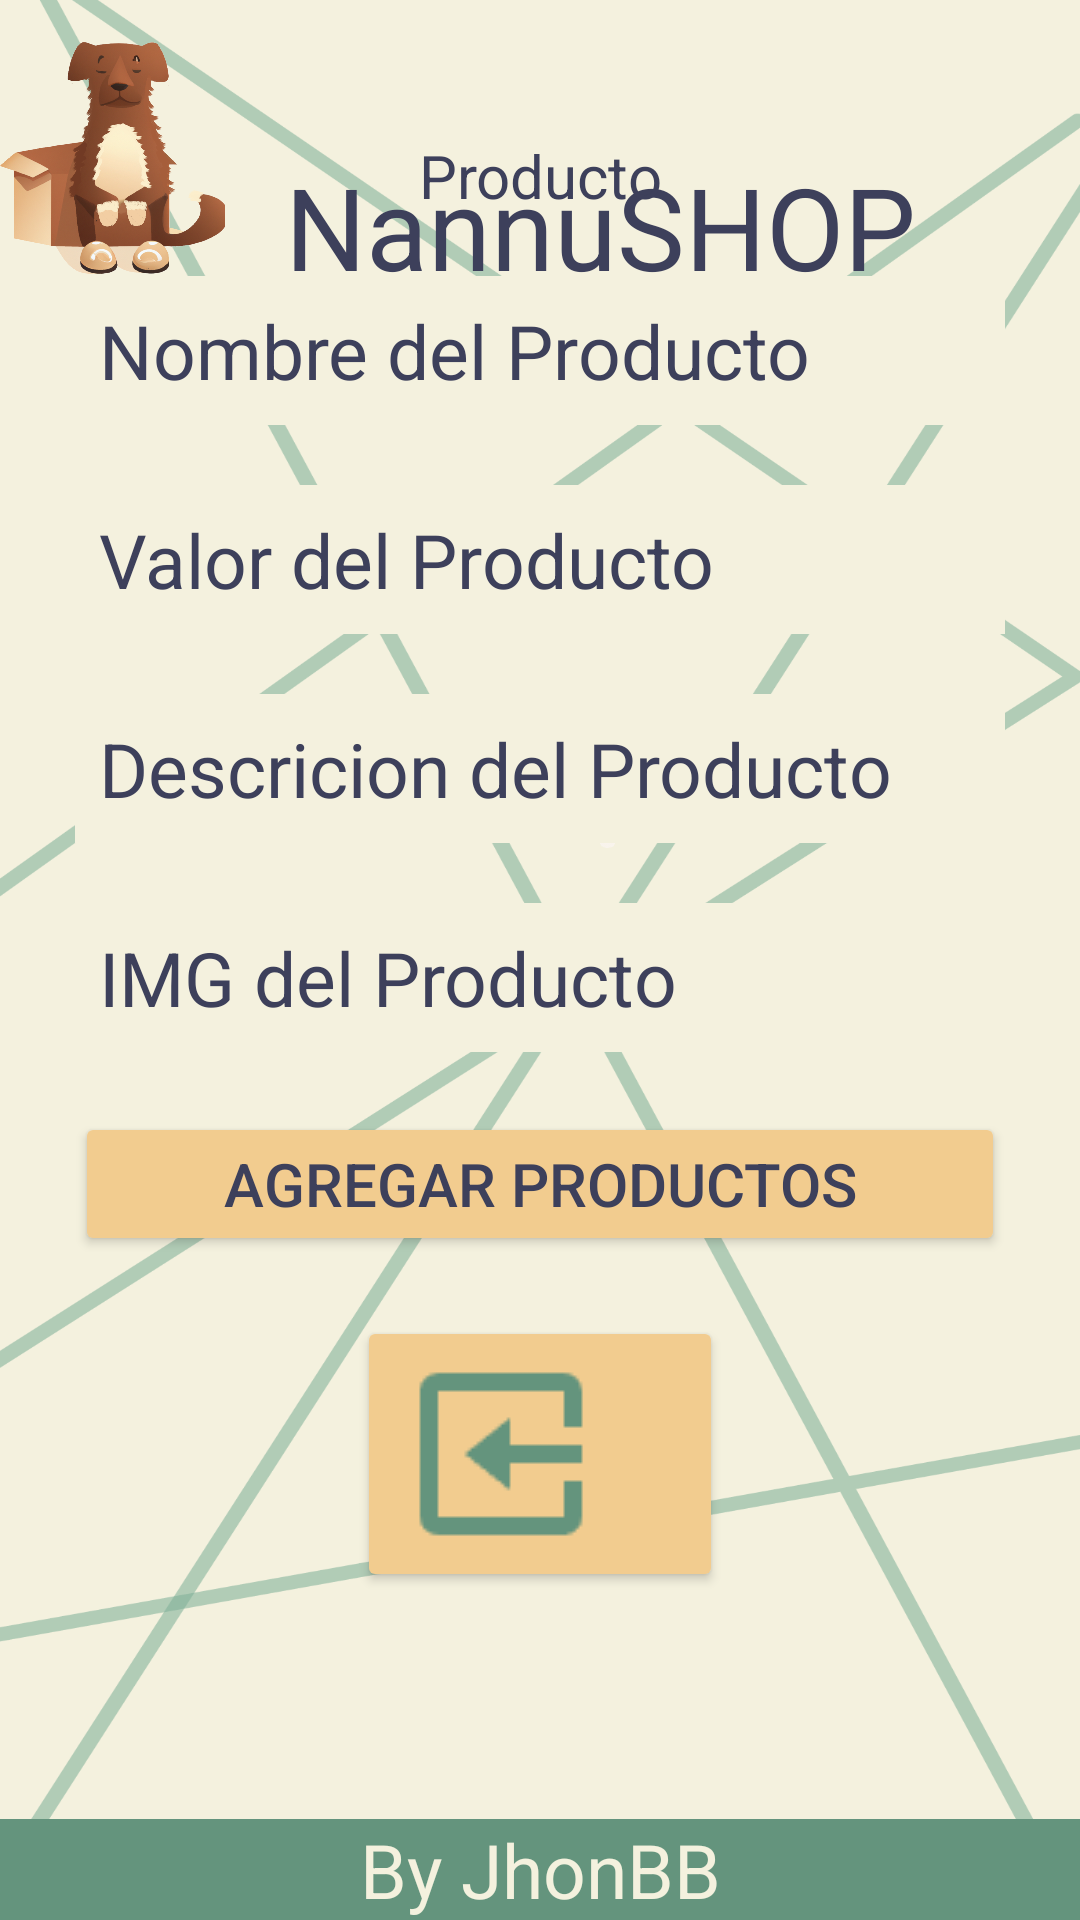

Layout XML and referenced resources for this Android screen:
<!-- AndroidManifest.xml: application theme Theme.NanuShop -->
<!-- res/layout/activity_pruducto.xml -->
<?xml version="1.0" encoding="utf-8"?>
<androidx.coordinatorlayout.widget.CoordinatorLayout xmlns:android="http://schemas.android.com/apk/res/android"
    xmlns:app="http://schemas.android.com/apk/res-auto"
    xmlns:tools="http://schemas.android.com/tools"
    android:layout_width="match_parent"
    android:layout_height="match_parent"
    tools:context=".PruductoActivity"
    android:background="@drawable/fondo3">

    <LinearLayout
        android:id="@+id/linearLayout"
        android:layout_width="match_parent"
        android:layout_height="match_parent"
        android:orientation="horizontal">
        <ImageView
            android:background="@drawable/logo"
            android:layout_width="75dp"
            android:layout_height="100dp"
            />

        <TextView

            android:id="@+id/textView1"
            android:layout_width="match_parent"
            android:layout_height="50dp"
            android:layout_marginLeft="20sp"
            android:layout_marginTop="50sp"
            android:layout_marginRight="20sp"
            android:text="NannuSHOP"
            android:textColor="@color/azul"

            android:textSize="38sp" />


    </LinearLayout>


    <LinearLayout

        android:layout_width="match_parent"
        android:layout_height="605dp"
        android:layout_gravity="bottom"
        android:orientation="vertical">

        <TextView
            android:id="@+id/textView2"
            android:layout_width="match_parent"
            android:layout_height="wrap_content"
            android:layout_marginLeft="20sp"

            android:layout_marginTop="10sp"
            android:layout_marginRight="20sp"
            android:text="Producto"
            android:textAlignment="center"
            android:textColor="@color/azul"

            android:textSize="20sp" />

        <EditText
            android:id="@+id/NombreP"
            android:layout_width="match_parent"
            android:layout_height="wrap_content"
            android:layout_marginLeft="25dp"
            android:layout_marginRight="25dp"
            android:layout_marginTop="20dp"
            android:hint="Nombre del Producto"
            android:textColorHint="@color/azul"
            android:background="@color/lila"
            android:padding="8dp"
            android:textSize="25dp">  </EditText>

        <EditText
            android:id="@+id/ValorP"
            android:layout_width="match_parent"
            android:layout_height="wrap_content"
            android:layout_marginLeft="25dp"
            android:layout_marginRight="25dp"
            android:layout_marginTop="20dp"
            android:hint="Valor del Producto"
            android:textColorHint="@color/azul"
            android:background="@color/lila"
            android:padding="8dp"
            android:textSize="25dp">  </EditText>

        <EditText
            android:id="@+id/Descricion"
            android:layout_width="match_parent"
            android:layout_height="wrap_content"
            android:layout_marginLeft="25dp"
            android:layout_marginRight="25dp"
            android:layout_marginTop="20dp"
            android:hint="Descricion del Producto"
            android:textColorHint="@color/azul"
            android:background="@color/lila"
            android:padding="8dp"
            android:textSize="25dp">



        </EditText>

        <EditText
            android:id="@+id/IMG"
            android:layout_width="match_parent"
            android:layout_height="wrap_content"
            android:layout_marginLeft="25dp"
            android:layout_marginRight="25dp"
            android:layout_marginTop="20dp"
            android:hint="IMG del Producto"
            android:textColorHint="@color/azul"
            android:background="@color/lila"
            android:padding="8dp"
            android:textSize="25dp">



        </EditText>

        <Button

            android:id="@+id/agregarProductos"
            android:layout_width="match_parent"
            android:layout_height="wrap_content"
            android:layout_marginLeft="25dp"
            android:layout_marginTop="20dp"
            android:layout_marginRight="25dp"
            android:backgroundTint="@color/amarillo"
            android:text="Agregar Productos"
            android:textColor="@color/azul"

            android:textSize="20sp"></Button>


        <Button
            android:id="@+id/salir"
            android:layout_width="122dp"
            android:layout_height="wrap_content"
            android:layout_marginLeft="25dp"
            android:layout_marginTop="20dp"
            android:layout_marginRight="25dp"
            android:backgroundTint="@color/amarillo"
            android:layout_gravity="center"
            android:drawableLeft="@drawable/exit"
            android:contentDescription="Salir de la aplicación" ></Button>

    </LinearLayout>

    <TextView
        android:background="@color/verde"
        android:id="@+id/textView3"
        android:layout_width="match_parent"
        android:layout_height="wrap_content"

        android:layout_marginTop="30dp"
        android:text="By JhonBB"
        android:textAlignment="center"
        android:textColor="@color/lila"
        android:textSize="25sp"
        app:layout_anchor="@+id/linearLayout"
        app:layout_anchorGravity="bottom|center" />

</androidx.coordinatorlayout.widget.CoordinatorLayout>
<!-- resources referenced by this layout -->
<resources>
  <color name="amarillo">#F2CC8F</color>
  <color name="azul">#3D405B</color>
  <color name="lila">#F4F1DE</color>
  <color name="verde">#64947D</color>
  <!-- drawable exit: png bitmap (drawable, 708 bytes) -->
  <!-- drawable fondo3: png bitmap (drawable, 171709 bytes) -->
  <!-- drawable logo: png bitmap (drawable, 512255 bytes) -->
  <style name="Theme.NanuShop" parent="Base.Theme.NanuShop" />
  <style name="Base.Theme.NanuShop" parent="Theme.Material3.DayNight.NoActionBar">
          <item name="colorOnPrimary">#64947D</item>
  
          <item name="android:navigationBarColor">#64947D</item>
  
      </style>
</resources>
